6-way image classification set "Simple_Shapes_recognition" from GitHub (DenooVa/Simple_Shapes_recognition); label vocabulary: lines, circles, inf, pentagon, squares, triangles.

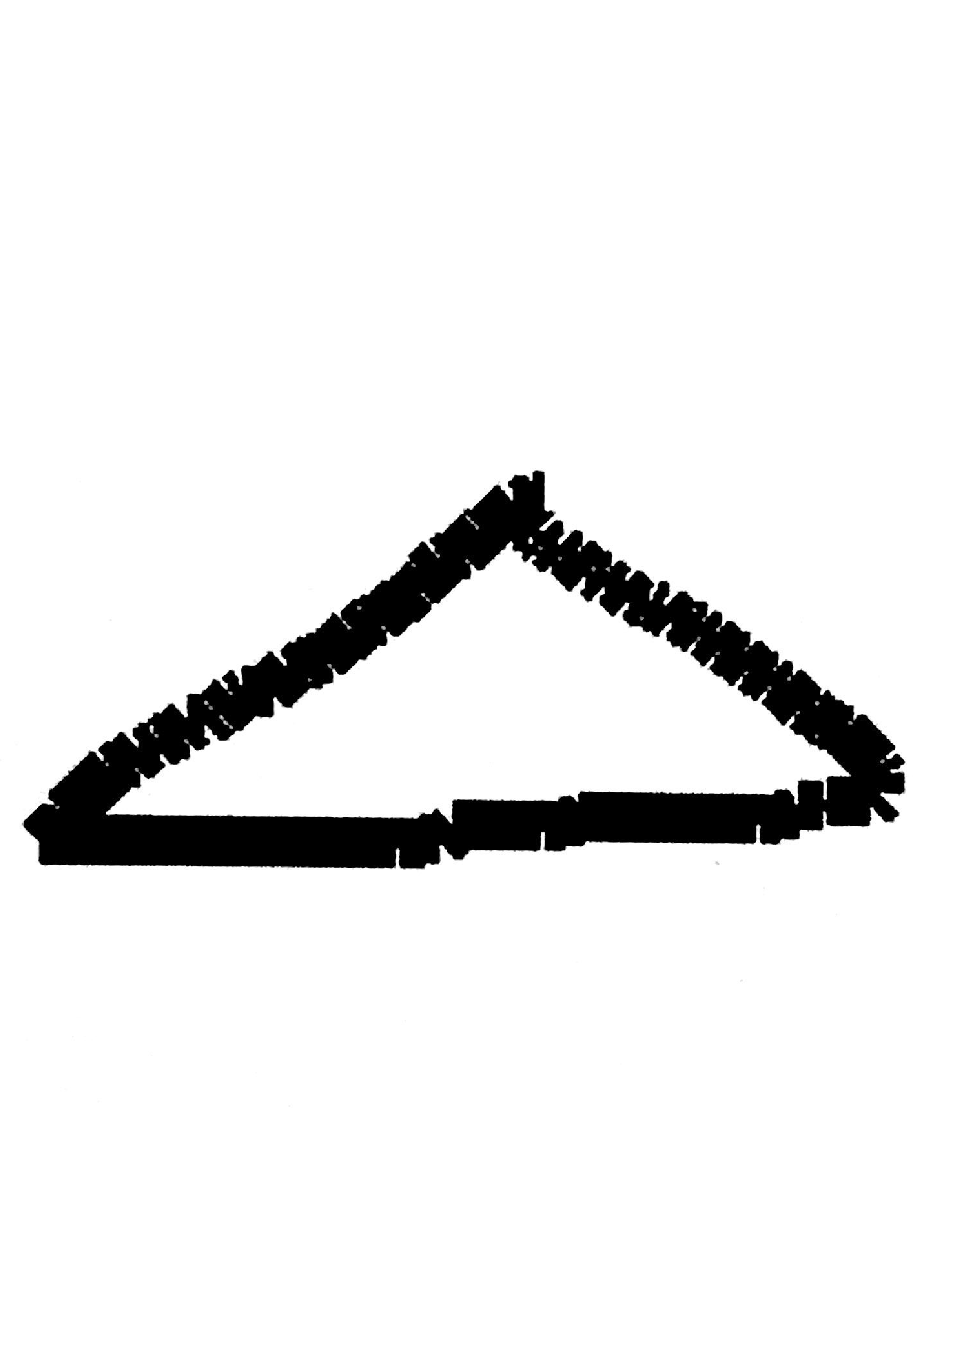
Label: triangles

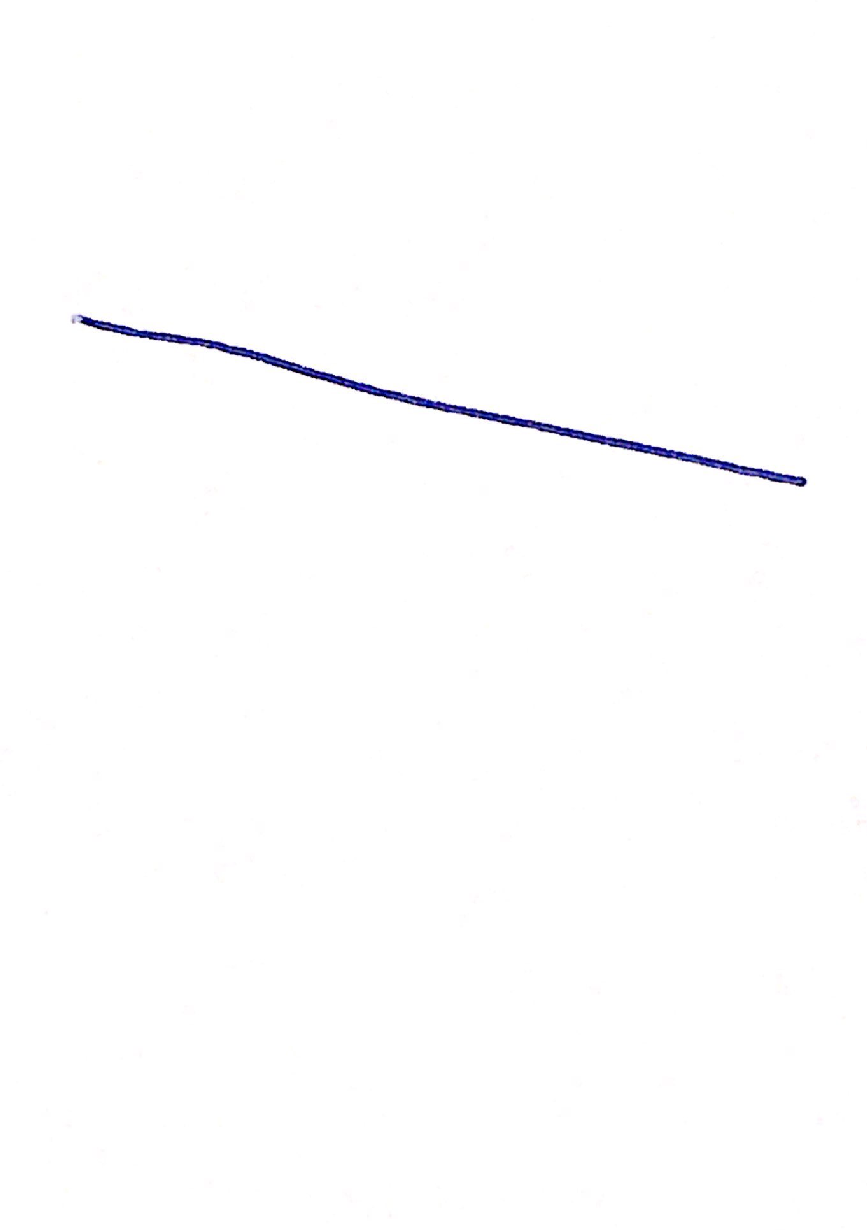
Label: lines

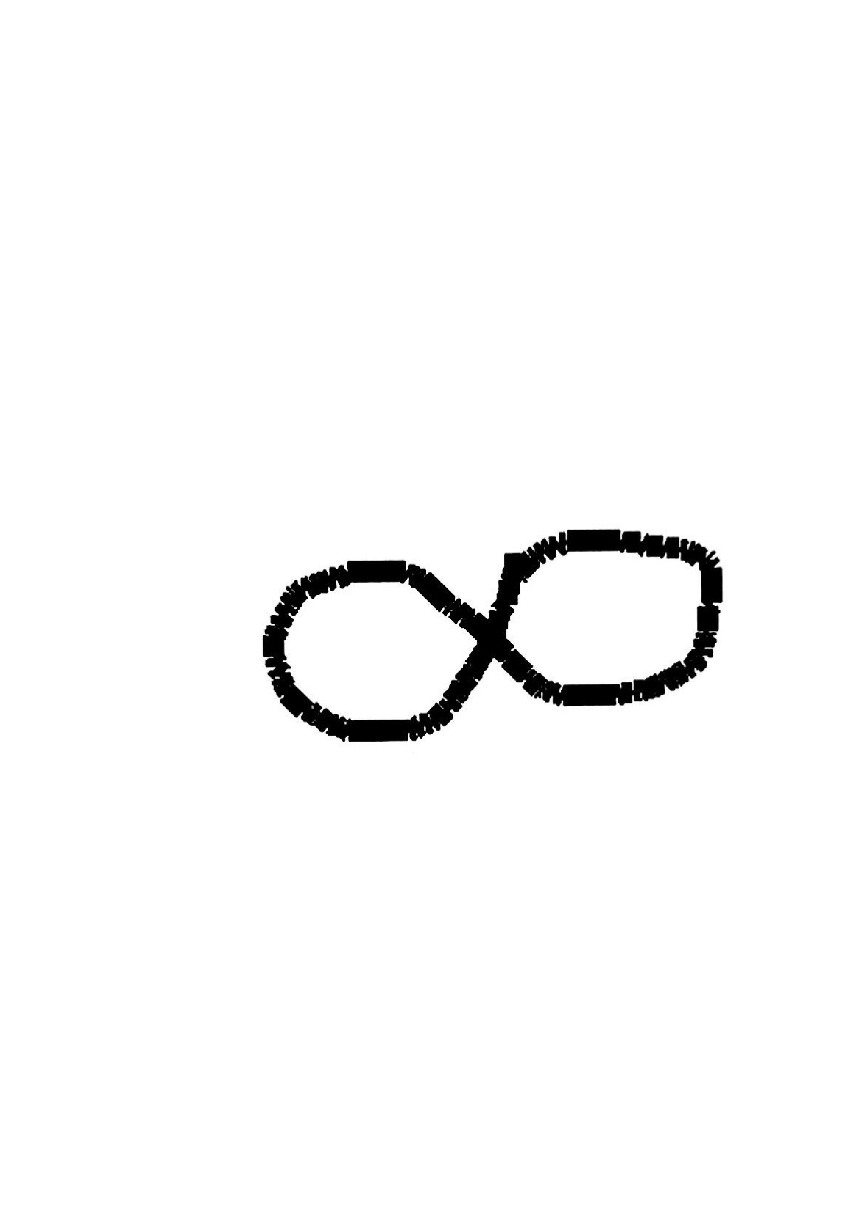
Label: inf

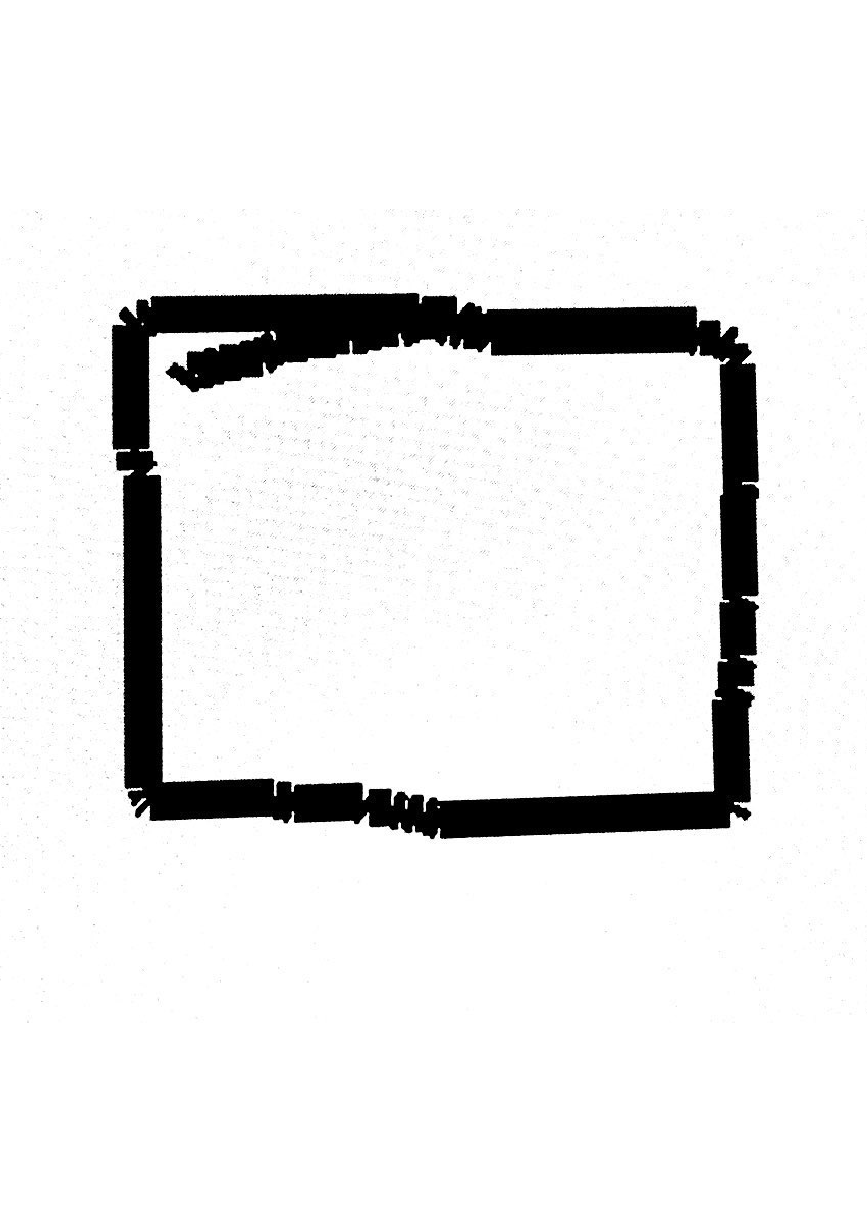
Label: squares

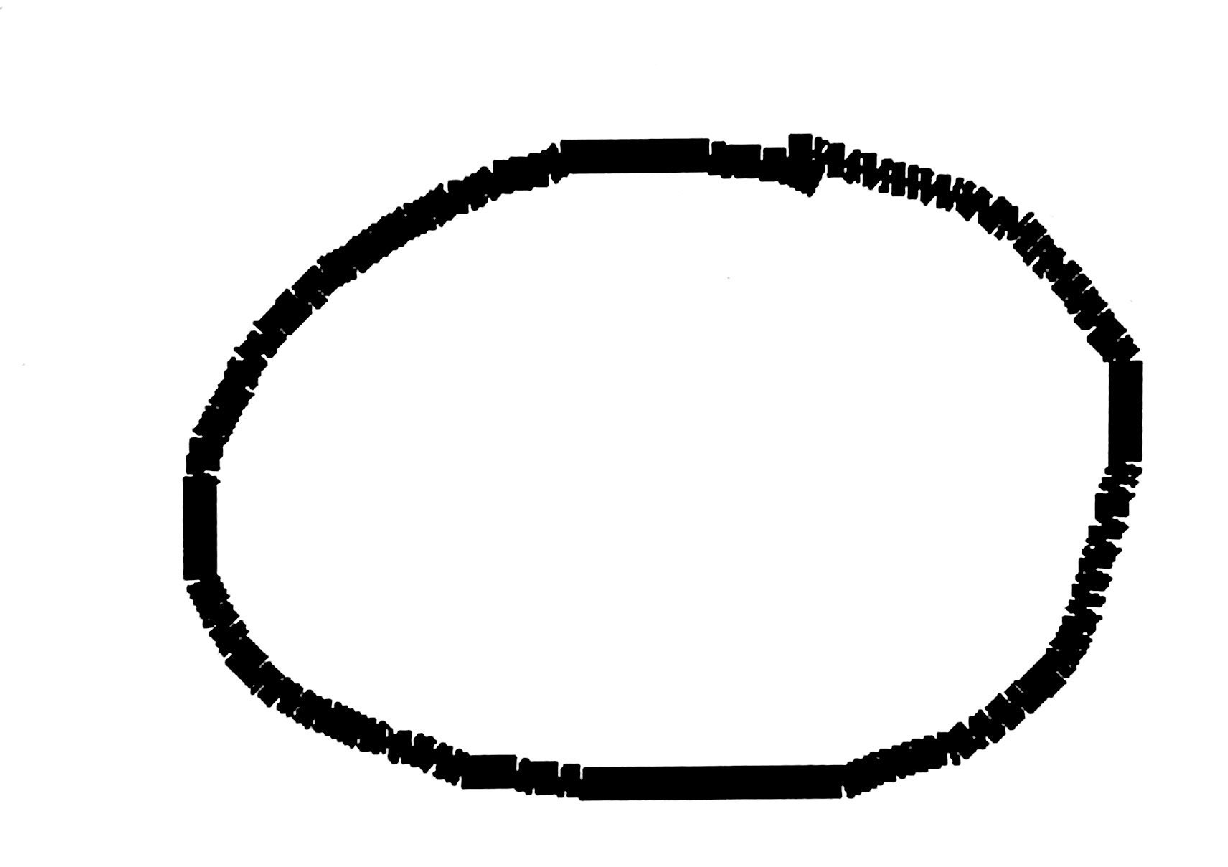
Label: circles

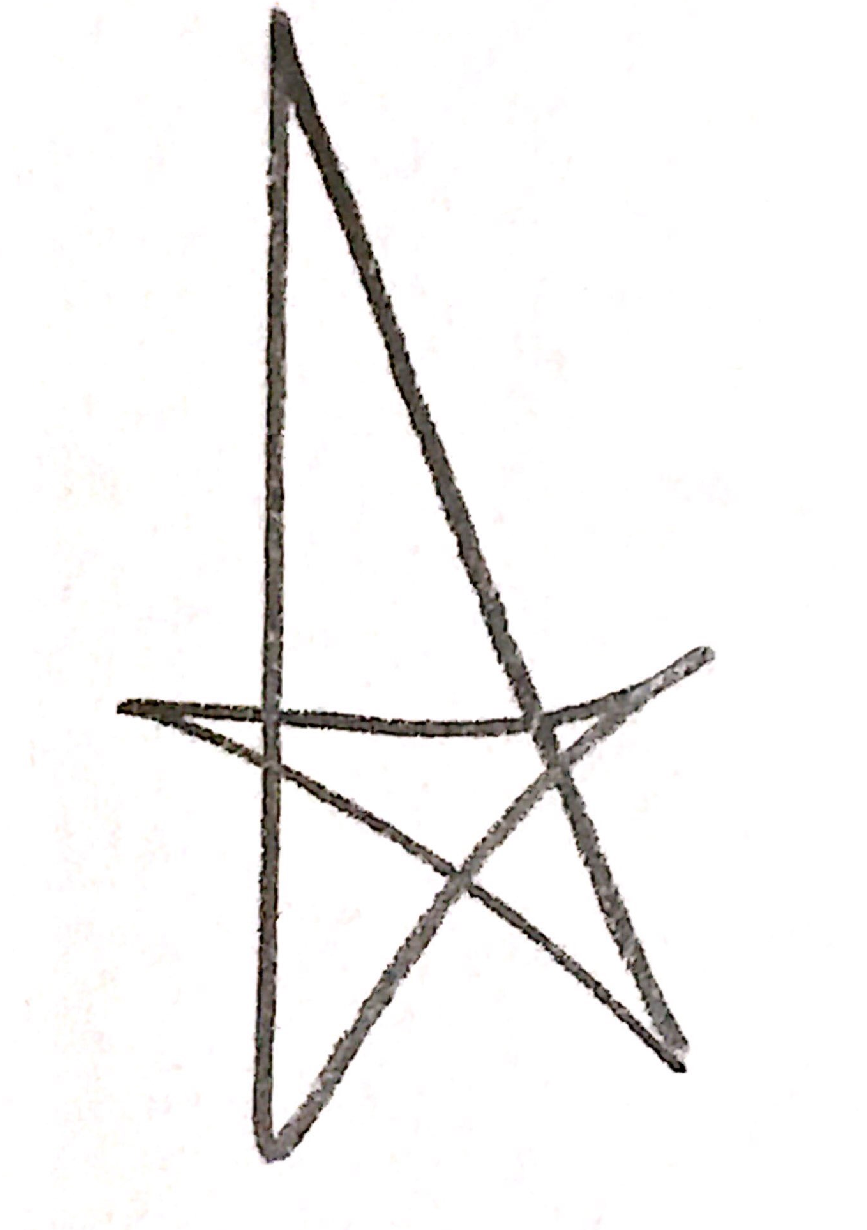
Label: pentagon
